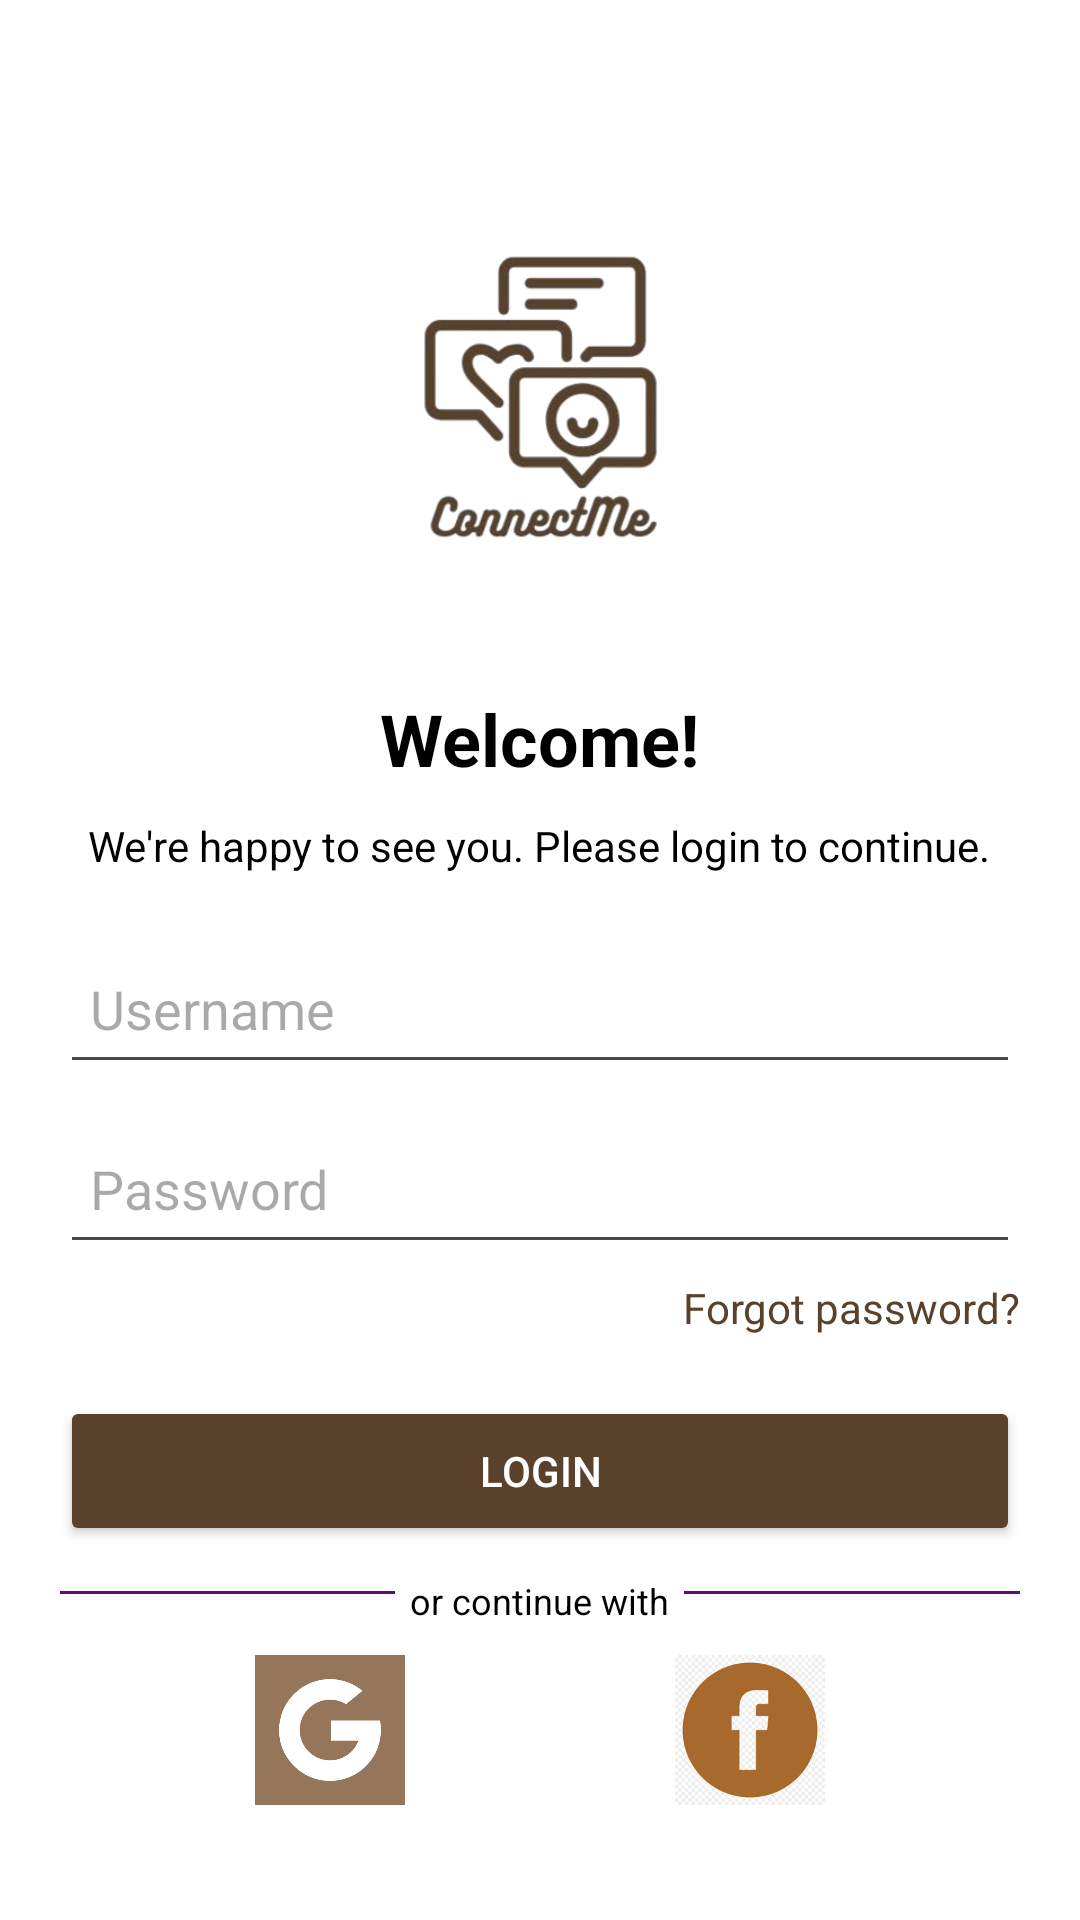

Layout XML and referenced resources for this Android screen:
<!-- AndroidManifest.xml: application theme Theme.ConnectMe -->
<!-- res/layout/activity_login_page.xml -->
<?xml version="1.0" encoding="utf-8"?>
<RelativeLayout
    xmlns:android="http://schemas.android.com/apk/res/android"
    android:layout_width="match_parent"
    android:layout_height="match_parent"
    android:padding="20dp"
    android:background="@color/white">

    <ImageView
        android:id="@+id/logoImage"
        android:layout_width="150dp"
        android:layout_height="150dp"
        android:src="@drawable/connect_me_logo"
        android:layout_centerHorizontal="true"
        android:layout_marginTop="40dp"/>

    <TextView
        android:id="@+id/welcomeText"
        android:layout_width="wrap_content"
        android:layout_height="wrap_content"
        android:text="Welcome!"
        android:textSize="24sp"
        android:textStyle="bold"
        android:textColor="@color/black"
        android:layout_below="@id/logoImage"
        android:layout_centerHorizontal="true"
        android:layout_marginTop="20dp"/>

    <TextView
        android:id="@+id/subtitleText"
        android:layout_width="wrap_content"
        android:layout_height="wrap_content"
        android:text="We're happy to see you. Please login to continue."
        android:textSize="14sp"
        android:textColor="@color/black"
        android:layout_below="@id/welcomeText"
        android:layout_centerHorizontal="true"
        android:layout_marginTop="10dp"/>

    <EditText
        android:id="@+id/usernameInput"
        android:layout_width="match_parent"
        android:layout_height="50dp"
        android:layout_below="@id/subtitleText"
        android:layout_marginTop="20dp"
        android:hint="Username"
        android:padding="10dp"
        />

    <EditText
        android:id="@+id/passwordInput"
        android:layout_width="match_parent"
        android:layout_height="50dp"
        android:layout_below="@id/usernameInput"
        android:layout_marginTop="10dp"
        android:hint="Password"
        android:padding="10dp"
        android:inputType="textPassword"/>

    <TextView
        android:id="@+id/forgotPassword"
        android:layout_width="wrap_content"
        android:layout_height="wrap_content"
        android:text="Forgot password?"
        android:textSize="14sp"
        android:textColor="#5A412C"
        android:layout_alignParentEnd="true"
        android:layout_below="@id/passwordInput"
        android:layout_marginTop="5dp"/>

    <Button
        android:id="@+id/loginButton"
        android:layout_width="match_parent"
        android:layout_height="50dp"
        android:text="Login"
        android:textColor="@color/white"
        android:backgroundTint="#5A412C"
        android:layout_below="@id/forgotPassword"
        android:layout_marginTop="20dp"
        />

    <View
        android:layout_width="match_parent"
        android:layout_height="1dp"
        android:background="#660879"
        android:layout_below="@id/loginButton"
        android:layout_marginTop="15dp"/>

    <TextView
        android:id="@+id/continueWithText"
        android:layout_width="wrap_content"
        android:layout_height="wrap_content"
        android:text="or continue with"
        android:textSize="12sp"
        android:textColor="@color/black"
        android:layout_below="@id/loginButton"
        android:layout_centerHorizontal="true"
        android:layout_marginTop="10dp"
        android:background="@color/white"
        android:paddingHorizontal="5dp"/>

    <LinearLayout
        android:id="@+id/socialLoginContainer"
        android:layout_width="match_parent"
        android:layout_height="wrap_content"
        android:layout_below="@id/continueWithText"
        android:layout_marginTop="10dp"
        android:orientation="horizontal"
        android:gravity="center">

        <ImageView
            android:id="@+id/googleLogin"
            android:layout_width="50dp"
            android:layout_height="50dp"
            android:src="@drawable/google_icon"
            android:layout_marginEnd="20dp"/>

        <ImageView
            android:id="@+id/appleLogin"
            android:layout_width="50dp"
            android:layout_height="50dp"
            android:src="@drawable/apple_icon"
            android:layout_marginEnd="20dp"/>

        <ImageView
            android:id="@+id/facebookLogin"
            android:layout_width="50dp"
            android:layout_height="50dp"
            android:src="@drawable/facebook_icon"/>
    </LinearLayout>

    <TextView
        android:id="@+id/registerText"
        android:layout_width="wrap_content"
        android:layout_height="wrap_content"
        android:text="Don't have an account? Register"
        android:textSize="14sp"
        android:textColor="@color/black"
        android:textStyle="bold"
        android:clickable="true"
        android:focusable="true"
        android:layout_below="@id/socialLoginContainer"
        android:layout_centerHorizontal="true"
        android:layout_marginTop="20dp"/>

</RelativeLayout>
<!-- resources referenced by this layout -->
<resources>
  <!-- drawable connect_me_logo: png bitmap (drawable, 58589 bytes) -->
  <!-- drawable facebook_icon: png bitmap (drawable, 3438 bytes) -->
  <!-- drawable google_icon: jpg bitmap (drawable, 12184 bytes) -->
  <style name="Theme.ConnectMe" parent="Base.Theme.ConnectMe" />
  <style name="Base.Theme.ConnectMe" parent="Theme.Material3.Light.NoActionBar">
          
          <item name="android:windowBackground">@color/white</item>
      </style>
  <!-- not gathered from this repository: default colours our renderer supplied (Android Studio template values) -->
  <color name="black">#FF000000</color>
  <color name="white">#FFFFFFFF</color>
</resources>
